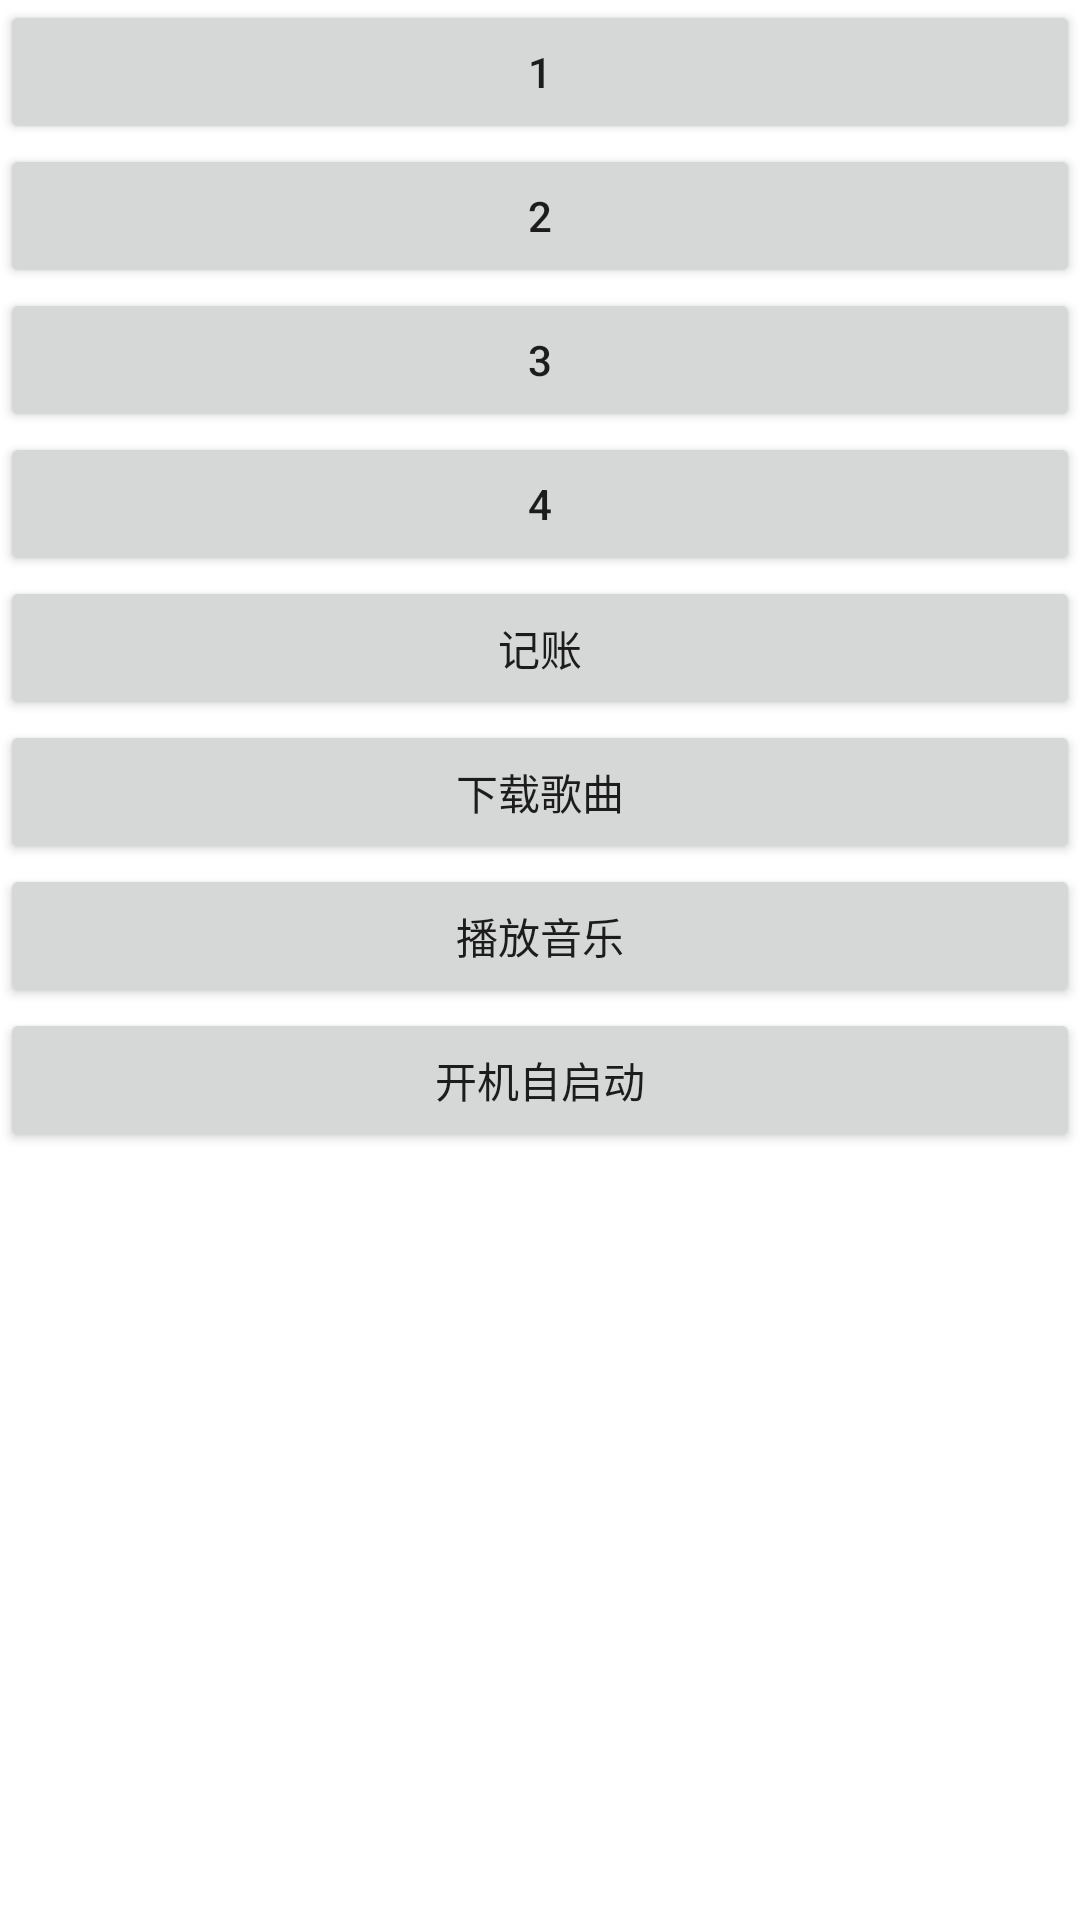

Layout XML and referenced resources for this Android screen:
<!-- AndroidManifest.xml: application theme Theme.MyFirstApp -->
<!-- res/layout/activity_test_linear_layout19.xml -->
<?xml version="1.0" encoding="utf-8"?>
<LinearLayout xmlns:android="http://schemas.android.com/apk/res/android"
    android:orientation="vertical"
    android:layout_width="match_parent"
    android:layout_height="match_parent"
    android:gravity="center_horizontal"
    android:id="@+id/llayout">

        <Button
            android:id="@+id/button1"
            android:layout_width="match_parent"
            android:layout_height="wrap_content"
            android:text="1"/>

        <Button
            android:id="@+id/button2"
            android:layout_width="match_parent"
            android:layout_height="wrap_content"
            android:text="2"/>

        <Button
            android:id="@+id/button3"
            android:layout_width="match_parent"
            android:layout_height="wrap_content"
            android:text="3"/>

        <Button
            android:id="@+id/button4"
            android:layout_width="match_parent"
            android:layout_height="wrap_content"
            android:text="4"/>

        <Button
            android:id="@+id/button5"
            android:layout_width="match_parent"
            android:layout_height="wrap_content"
            android:text="记账"/>

        <Button
            android:id="@+id/button6"
            android:layout_width="match_parent"
            android:layout_height="wrap_content"
            android:text="下载歌曲"/>

        <Button
            android:id="@+id/button7"
            android:layout_width="match_parent"
            android:layout_height="wrap_content"
            android:text="播放音乐"/>

        <Button
            android:id="@+id/button8"
            android:layout_width="match_parent"
            android:layout_height="wrap_content"
            android:text="开机自启动"/>





















</LinearLayout>
<!-- resources referenced by this layout -->
<resources>
  <style name="Theme.MyFirstApp" parent="Theme.MaterialComponents.DayNight.DarkActionBar">
          
          <item name="colorPrimary">@color/purple_500</item>
          <item name="colorPrimaryVariant">@color/purple_700</item>
          <item name="colorOnPrimary">@color/white</item>
          
          <item name="colorSecondary">@color/teal_200</item>
          <item name="colorSecondaryVariant">@color/teal_700</item>
          <item name="colorOnSecondary">@color/black</item>
          
          <item name="android:statusBarColor" tools:targetApi="l">?attr/colorPrimaryVariant</item>
          
      </style>
  <color name="purple_500">#FF6200EE</color>
  <color name="purple_700">#FF3700B3</color>
  <color name="white">#FFFFFFFF</color>
  <color name="teal_200">#FF03DAC5</color>
  <color name="teal_700">#FF018786</color>
  <color name="black">#FF000000</color>
</resources>
